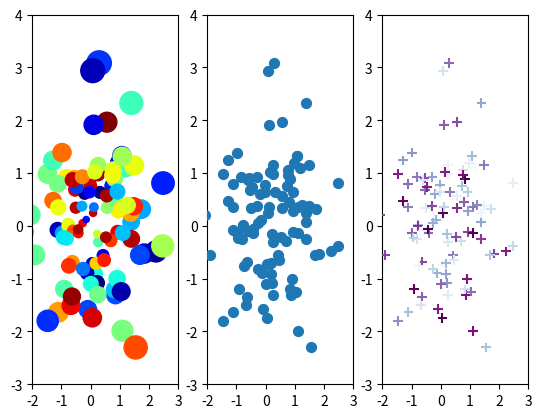

Source code (Python):
import matplotlib.pyplot as plt
import matplotlib as mpl
import numpy as np

a = np.random.randn(100)
b = np.random.randn(100)

exponent = 2

plt.subplot(131)
# colormap:jet
plt.scatter(a, b, np.sqrt(np.power(a, exponent) + np.power(b, exponent)) * 100, c=np.random.rand(100), cmap=mpl.cm.jet, marker="o", zorder=1)
plt.xlim(-2, 3)
plt.xticks(range(-2, 4, 1))
plt.ylim(-3, 4)
plt.yticks(range(-3, 5, 1))

plt.subplot(132)
plt.scatter(a, b, 50, marker="o", zorder=10)
plt.xlim(-2, 3)
plt.xticks(range(-2, 4, 1))
plt.ylim(-3, 4)
plt.yticks(range(-3, 5, 1))

plt.subplot(133)
# colormap:BuPu
plt.scatter(a, b, 50, c=np.random.rand(100), cmap=mpl.cm.BuPu, marker="+", zorder=100)
plt.xlim(-2, 3)
plt.xticks(range(-2, 4, 1))
plt.ylim(-3, 4)
plt.yticks(range(-3, 5, 1))

plt.show()